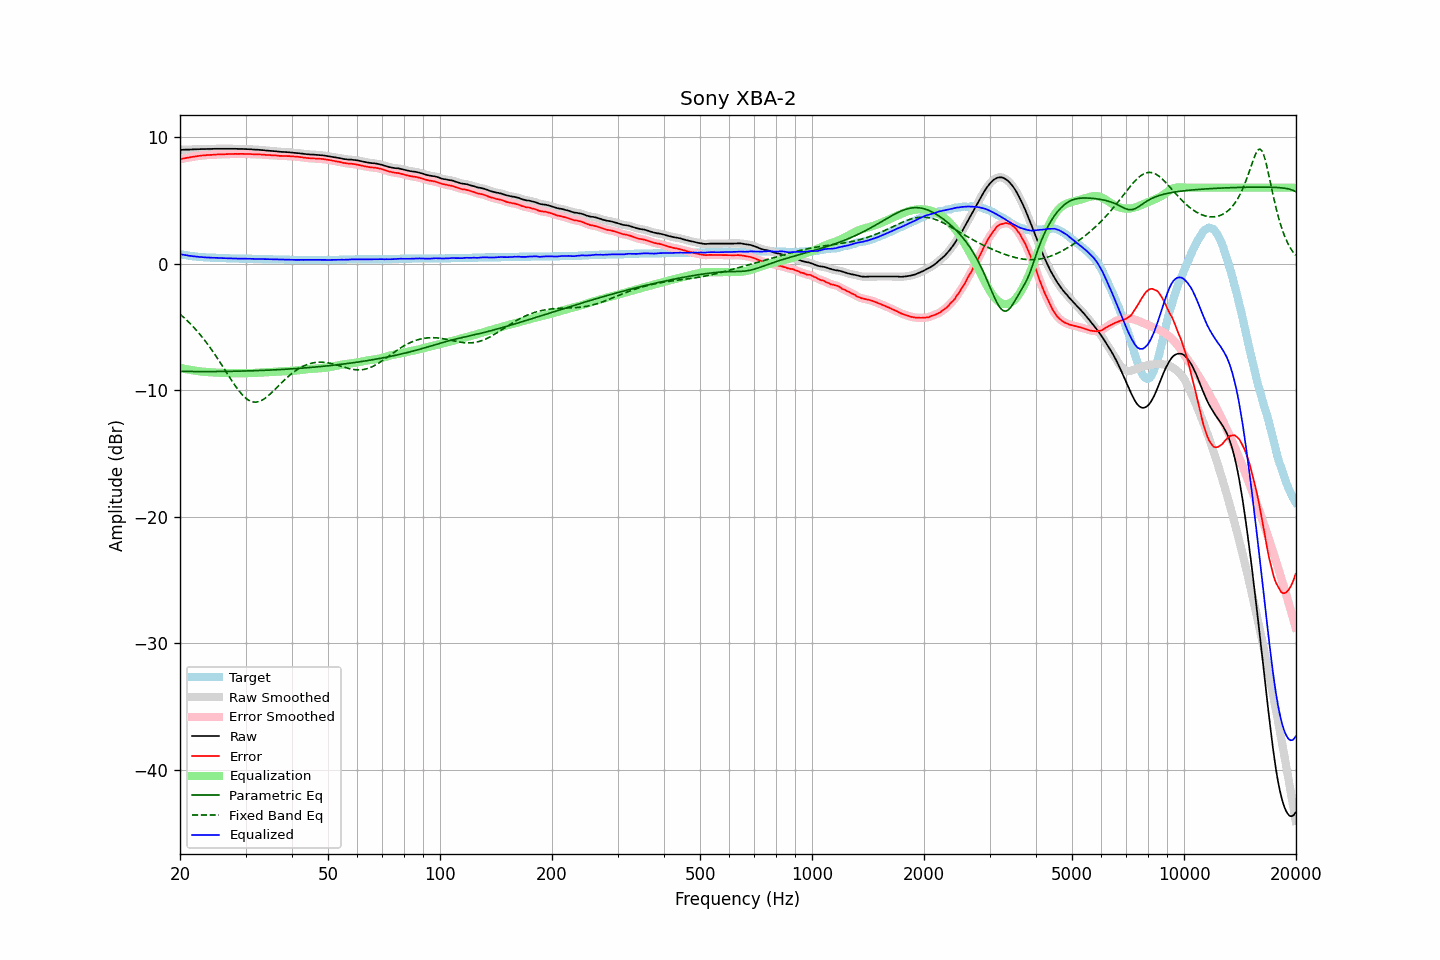

The table this chart was drawn from, first rows:
frequency, raw, error, smoothed, error_smoothed, equalization, parametric_eq, fixed_band_eq, equalized_raw, equalized_smoothed, target
20.00, 8.99, 8.24, 8.99, 8.24, -8.24, -8.52, -4.00, 0.75, 0.75, 0.75
20.20, 8.99, 8.27, 8.99, 8.27, -8.27, -8.52, -4.11, 0.72, 0.72, 0.72
20.40, 9.00, 8.30, 9.00, 8.30, -8.30, -8.52, -4.22, 0.70, 0.70, 0.70
20.61, 9.00, 8.32, 9.00, 8.32, -8.32, -8.52, -4.33, 0.67, 0.68, 0.68
20.81, 9.01, 8.35, 9.00, 8.35, -8.35, -8.53, -4.45, 0.66, 0.66, 0.66
21.02, 9.01, 8.37, 9.01, 8.37, -8.37, -8.53, -4.57, 0.63, 0.63, 0.64
21.23, 9.01, 8.39, 9.01, 8.39, -8.40, -8.53, -4.70, 0.61, 0.61, 0.62
21.44, 9.02, 8.42, 9.01, 8.42, -8.42, -8.53, -4.83, 0.60, 0.60, 0.60
21.66, 9.02, 8.44, 9.02, 8.44, -8.44, -8.53, -4.96, 0.58, 0.58, 0.58
21.87, 9.03, 8.46, 9.03, 8.46, -8.46, -8.53, -5.10, 0.57, 0.57, 0.57
22.09, 9.03, 8.48, 9.03, 8.48, -8.48, -8.53, -5.24, 0.55, 0.55, 0.55
22.31, 9.04, 8.50, 9.04, 8.50, -8.50, -8.53, -5.39, 0.54, 0.54, 0.54
22.54, 9.04, 8.51, 9.04, 8.51, -8.51, -8.53, -5.53, 0.52, 0.53, 0.53
22.76, 9.05, 8.53, 9.05, 8.53, -8.53, -8.53, -5.69, 0.52, 0.52, 0.52
22.99, 9.05, 8.54, 9.05, 8.54, -8.54, -8.53, -5.84, 0.51, 0.51, 0.51
23.22, 9.05, 8.55, 9.05, 8.55, -8.55, -8.53, -6.00, 0.50, 0.50, 0.50
23.45, 9.05, 8.56, 9.05, 8.56, -8.56, -8.53, -6.17, 0.49, 0.49, 0.49
23.69, 9.06, 8.58, 9.05, 8.57, -8.57, -8.53, -6.34, 0.49, 0.48, 0.48
23.92, 9.06, 8.58, 9.06, 8.58, -8.58, -8.53, -6.51, 0.48, 0.47, 0.48
24.16, 9.06, 8.59, 9.06, 8.59, -8.59, -8.53, -6.69, 0.47, 0.47, 0.47
24.40, 9.06, 8.59, 9.06, 8.60, -8.60, -8.53, -6.87, 0.46, 0.46, 0.47
24.65, 9.07, 8.61, 9.06, 8.60, -8.61, -8.53, -7.05, 0.46, 0.46, 0.46
24.89, 9.07, 8.61, 9.07, 8.61, -8.61, -8.53, -7.24, 0.45, 0.45, 0.46
25.14, 9.07, 8.62, 9.07, 8.62, -8.62, -8.53, -7.43, 0.45, 0.45, 0.45
25.39, 9.07, 8.63, 9.07, 8.63, -8.63, -8.53, -7.62, 0.44, 0.44, 0.44
25.65, 9.07, 8.63, 9.07, 8.63, -8.63, -8.53, -7.82, 0.44, 0.44, 0.44
25.91, 9.07, 8.64, 9.07, 8.64, -8.64, -8.53, -8.02, 0.43, 0.43, 0.43
26.16, 9.07, 8.64, 9.07, 8.64, -8.64, -8.52, -8.22, 0.43, 0.43, 0.43
26.43, 9.07, 8.64, 9.07, 8.64, -8.65, -8.52, -8.42, 0.42, 0.42, 0.43
26.69, 9.07, 8.65, 9.07, 8.65, -8.65, -8.52, -8.62, 0.42, 0.42, 0.42
26.96, 9.07, 8.65, 9.07, 8.65, -8.65, -8.52, -8.82, 0.41, 0.41, 0.42
27.23, 9.07, 8.66, 9.07, 8.66, -8.66, -8.52, -9.02, 0.41, 0.41, 0.41
27.50, 9.07, 8.66, 9.07, 8.66, -8.66, -8.51, -9.21, 0.41, 0.41, 0.41
27.77, 9.07, 8.66, 9.07, 8.67, -8.66, -8.51, -9.40, 0.40, 0.41, 0.41
28.05, 9.07, 8.67, 9.07, 8.67, -8.67, -8.51, -9.59, 0.40, 0.40, 0.40
28.33, 9.07, 8.67, 9.06, 8.67, -8.67, -8.51, -9.77, 0.40, 0.40, 0.40
28.62, 9.06, 8.66, 9.06, 8.67, -8.67, -8.50, -9.95, 0.39, 0.39, 0.40
28.90, 9.06, 8.67, 9.06, 8.67, -8.67, -8.50, -10.11, 0.39, 0.39, 0.39
29.19, 9.06, 8.67, 9.06, 8.67, -8.67, -8.50, -10.26, 0.39, 0.39, 0.39
29.48, 9.06, 8.67, 9.06, 8.67, -8.67, -8.49, -10.40, 0.39, 0.39, 0.39
29.78, 9.05, 8.66, 9.05, 8.66, -8.66, -8.49, -10.53, 0.38, 0.39, 0.39
30.08, 9.05, 8.66, 9.05, 8.66, -8.66, -8.49, -10.64, 0.39, 0.38, 0.39
30.38, 9.04, 8.66, 9.04, 8.66, -8.66, -8.48, -10.74, 0.38, 0.38, 0.38
30.68, 9.04, 8.66, 9.04, 8.66, -8.65, -8.48, -10.82, 0.38, 0.38, 0.38
30.99, 9.03, 8.65, 9.03, 8.65, -8.65, -8.48, -10.88, 0.38, 0.38, 0.38
31.30, 9.02, 8.64, 9.02, 8.64, -8.65, -8.47, -10.92, 0.37, 0.37, 0.38
31.61, 9.01, 8.64, 9.01, 8.64, -8.64, -8.47, -10.94, 0.37, 0.37, 0.37
31.93, 9.00, 8.63, 9.00, 8.63, -8.64, -8.46, -10.95, 0.36, 0.37, 0.37
32.24, 9.00, 8.63, 8.99, 8.63, -8.63, -8.46, -10.94, 0.37, 0.36, 0.37
32.57, 8.99, 8.63, 8.99, 8.63, -8.62, -8.45, -10.91, 0.36, 0.36, 0.36
32.89, 8.98, 8.62, 8.98, 8.62, -8.62, -8.45, -10.86, 0.36, 0.36, 0.36
33.22, 8.97, 8.61, 8.97, 8.61, -8.61, -8.44, -10.80, 0.36, 0.36, 0.36
33.55, 8.96, 8.61, 8.95, 8.60, -8.60, -8.44, -10.72, 0.35, 0.35, 0.35
33.89, 8.94, 8.59, 8.94, 8.59, -8.60, -8.43, -10.64, 0.34, 0.35, 0.35
34.23, 8.93, 8.58, 8.93, 8.58, -8.59, -8.43, -10.54, 0.34, 0.34, 0.35
34.57, 8.92, 8.58, 8.92, 8.57, -8.58, -8.42, -10.44, 0.34, 0.34, 0.34
34.92, 8.91, 8.57, 8.91, 8.57, -8.57, -8.42, -10.32, 0.34, 0.34, 0.34
35.27, 8.90, 8.56, 8.90, 8.56, -8.56, -8.41, -10.20, 0.34, 0.34, 0.34
35.62, 8.89, 8.56, 8.89, 8.56, -8.55, -8.40, -10.08, 0.34, 0.34, 0.33
35.97, 8.88, 8.55, 8.88, 8.55, -8.54, -8.40, -9.95, 0.33, 0.33, 0.33
... 635 more rows
